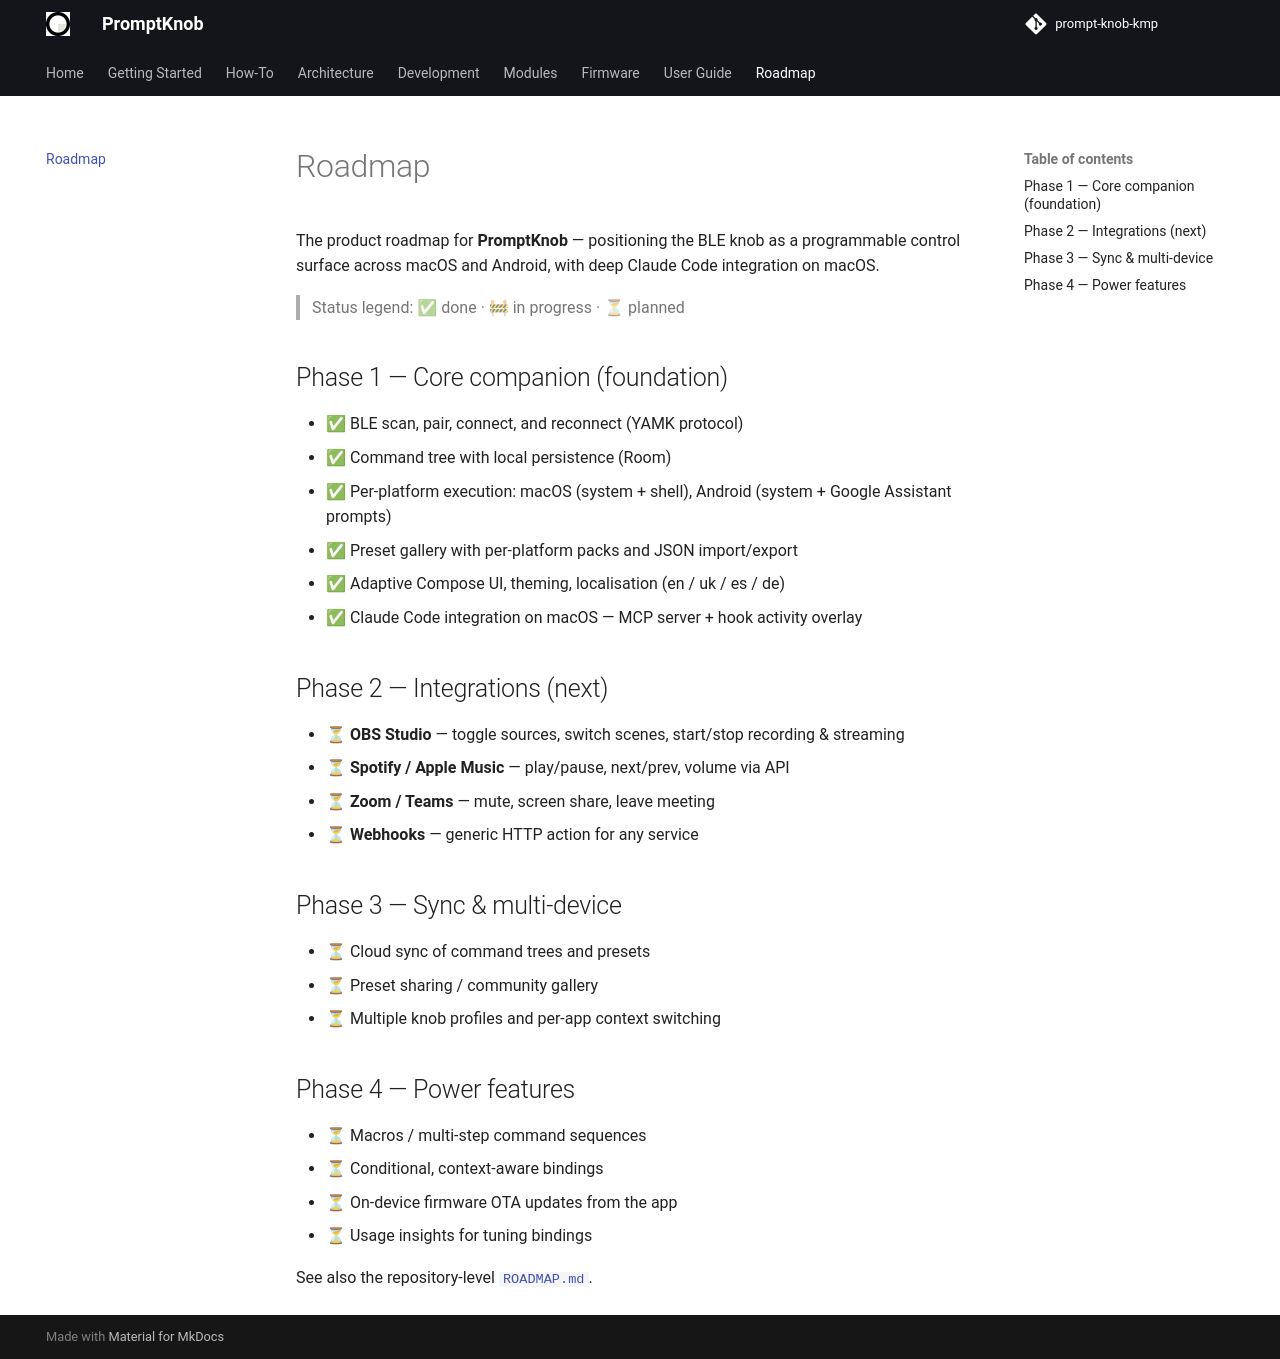

repository: andrew-malitchuk/prompt-knob-kmp · page: roadmap/index.html · generator: mkdocs

# Roadmap

The product roadmap for **PromptKnob** — positioning the BLE knob as a programmable control
surface across macOS and Android, with deep Claude Code integration on macOS.

> Status legend: ✅ done · 🚧 in progress · ⏳ planned

## Phase 1 — Core companion (foundation)

- ✅ BLE scan, pair, connect, and reconnect (YAMK protocol)
- ✅ Command tree with local persistence (Room)
- ✅ Per-platform execution: macOS (system + shell), Android (system + Google Assistant prompts)
- ✅ Preset gallery with per-platform packs and JSON import/export
- ✅ Adaptive Compose UI, theming, localisation (en / uk / es / de)
- ✅ Claude Code integration on macOS — MCP server + hook activity overlay

## Phase 2 — Integrations (next)

- ⏳ **OBS Studio** — toggle sources, switch scenes, start/stop recording & streaming
- ⏳ **Spotify / Apple Music** — play/pause, next/prev, volume via API
- ⏳ **Zoom / Teams** — mute, screen share, leave meeting
- ⏳ **Webhooks** — generic HTTP action for any service

## Phase 3 — Sync & multi-device

- ⏳ Cloud sync of command trees and presets
- ⏳ Preset sharing / community gallery
- ⏳ Multiple knob profiles and per-app context switching

## Phase 4 — Power features

- ⏳ Macros / multi-step command sequences
- ⏳ Conditional, context-aware bindings
- ⏳ On-device firmware OTA updates from the app
- ⏳ Usage insights for tuning bindings

See also the repository-level [`ROADMAP.md`](https://github.com/andrew-malitchuk/prompt-knob-kmp/blob/main/ROADMAP.md).
